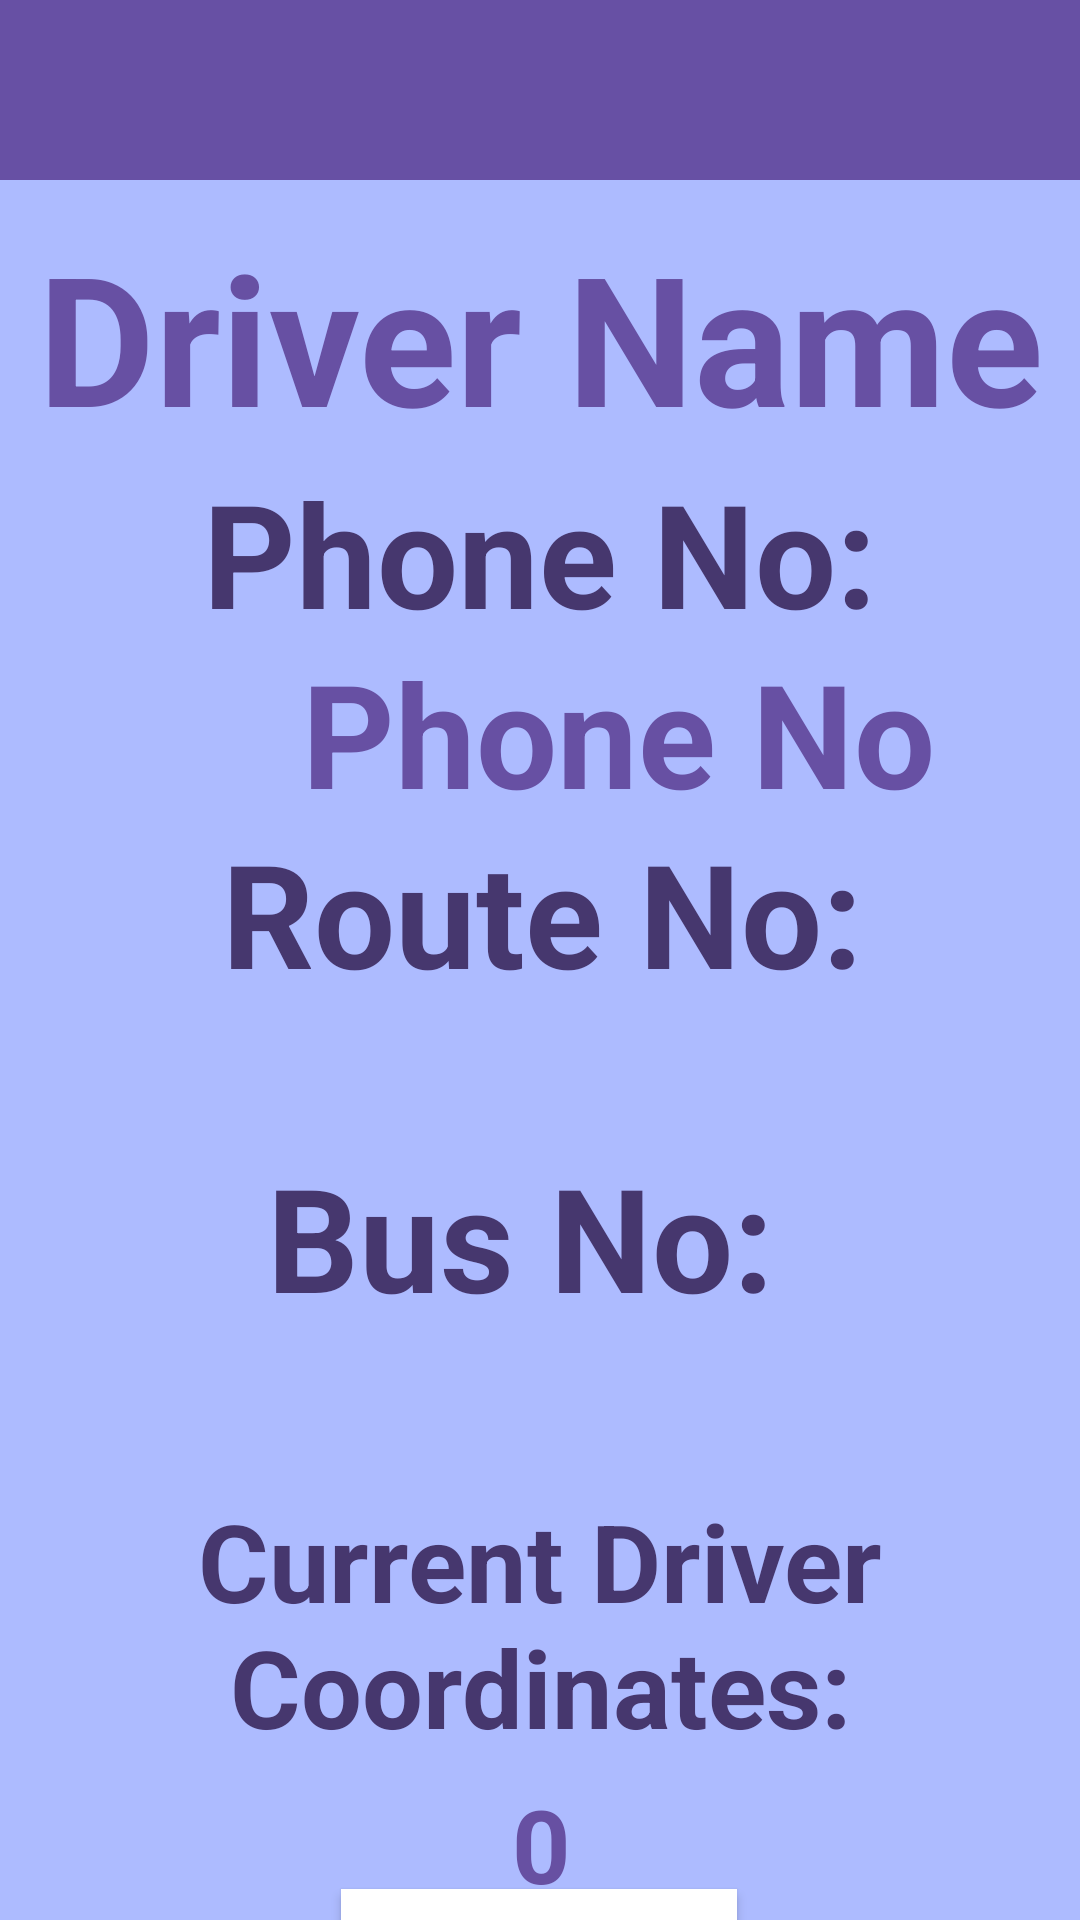

Reconstruct the res/layout file that produces this screen, plus the resources it refers to.
<!-- AndroidManifest.xml: application theme Theme.BusTracking -->
<!-- res/layout/activity_driver_dboard.xml -->
<?xml version="1.0" encoding="utf-8"?>
<androidx.constraintlayout.widget.ConstraintLayout xmlns:android="http://schemas.android.com/apk/res/android"
    xmlns:app="http://schemas.android.com/apk/res-auto"
    xmlns:tools="http://schemas.android.com/tools"
    android:layout_width="match_parent"
    android:layout_height="match_parent"
    android:background="#ADBBFF"
    tools:context=".account">

    <Button
        android:id="@+id/signout"
        style="@style/Widget.AppCompat.Button.Colored"
        android:layout_width="132dp"
        android:layout_height="38dp"
        android:layout_marginStart="139dp"
        android:layout_marginTop="9dp"
        android:layout_marginEnd="140dp"
        android:layout_marginBottom="15dp"
        android:background="#FFFFFF"
        android:text="log out"
        android:textSize="16sp"
        app:layout_constraintBottom_toBottomOf="parent"
        app:layout_constraintEnd_toEndOf="parent"
        app:layout_constraintStart_toStartOf="parent"
        app:layout_constraintTop_toBottomOf="@+id/divider" />

    <TextView
        android:id="@+id/name"
        android:layout_width="360dp"
        android:layout_height="80dp"
        android:layout_marginStart="25dp"
        android:layout_marginTop="12dp"
        android:layout_marginEnd="26dp"
        android:text="Driver Name"
        android:textAlignment="center"
        android:textColor="#6750A3"
        android:textColorLink="#6750A3"
        android:textDirection="locale"
        android:textSize="60sp"
        android:textStyle="bold"
        app:layout_constraintEnd_toEndOf="parent"
        app:layout_constraintStart_toStartOf="parent"
        app:layout_constraintTop_toBottomOf="@+id/toolbar" />

    <TextView
        android:id="@+id/route"
        android:layout_width="362dp"
        android:layout_height="58dp"
        android:layout_marginStart="25dp"
        android:layout_marginTop="276dp"
        android:layout_marginEnd="26dp"
        android:textAlignment="center"
        android:textColor="#6750A3"
        android:textColorLink="#6750A3"
        android:textDirection="firstStrongRtl"
        android:textSize="48sp"
        android:textStyle="bold"
        app:layout_constraintEnd_toEndOf="parent"
        app:layout_constraintStart_toStartOf="parent"
        app:layout_constraintTop_toBottomOf="@+id/toolbar" />

    <TextView
        android:id="@+id/route3"
        android:layout_width="362dp"
        android:layout_height="58dp"
        android:layout_marginStart="25dp"
        android:layout_marginTop="212dp"
        android:layout_marginEnd="26dp"
        android:text="Route No:"
        android:textAlignment="center"
        android:textColor="#46376E"
        android:textColorLink="#6750A3"
        android:textDirection="firstStrongRtl"
        android:textSize="48sp"
        android:textStyle="bold"
        app:layout_constraintEnd_toEndOf="parent"
        app:layout_constraintHorizontal_bias="0.49"
        app:layout_constraintStart_toStartOf="parent"
        app:layout_constraintTop_toBottomOf="@+id/toolbar" />

    <TextView
        android:id="@+id/idinfo"
        android:layout_width="362dp"
        android:layout_height="53dp"
        android:layout_marginStart="25dp"
        android:layout_marginTop="376dp"
        android:layout_marginEnd="26dp"
        android:textAlignment="center"
        android:textColor="#6750A3"
        android:textColorLink="#6750A3"
        android:textDirection="firstStrongRtl"
        android:textSize="48sp"
        android:textStyle="bold"
        app:layout_constraintEnd_toEndOf="parent"
        app:layout_constraintStart_toStartOf="parent"
        app:layout_constraintTop_toBottomOf="@+id/toolbar" />

    <TextView
        android:id="@+id/idinfo2"
        android:layout_width="283dp"
        android:layout_height="57dp"
        android:layout_marginTop="320dp"
        android:layout_marginEnd="26dp"
        android:text="Bus No:"
        android:textAlignment="center"
        android:textColor="#46376E"
        android:textColorLink="#6750A3"
        android:textDirection="firstStrongRtl"
        android:textSize="48sp"
        android:textStyle="bold"
        app:layout_constraintEnd_toEndOf="parent"
        app:layout_constraintHorizontal_bias="0.627"
        app:layout_constraintStart_toStartOf="parent"
        app:layout_constraintTop_toBottomOf="@+id/toolbar" />

    <TextView
        android:id="@+id/idinfo3"
        android:layout_width="386dp"
        android:layout_height="90dp"
        android:layout_marginStart="25dp"
        android:layout_marginTop="436dp"
        android:layout_marginEnd="26dp"
        android:text="Current Driver Coordinates:"
        android:textAlignment="center"
        android:textColor="#46376E"
        android:textColorLink="#6750A3"
        android:textDirection="firstStrongRtl"
        android:textSize="36sp"
        android:textStyle="bold"
        app:layout_constraintEnd_toEndOf="parent"
        app:layout_constraintStart_toStartOf="parent"
        app:layout_constraintTop_toBottomOf="@+id/toolbar" />

    <TextView
        android:id="@+id/coords"
        android:layout_width="393dp"
        android:layout_height="60dp"
        android:layout_marginStart="26dp"
        android:layout_marginTop="532dp"
        android:layout_marginEnd="26dp"
        android:text="0"
        android:textAlignment="center"
        android:textColor="#6750A2"
        android:textColorLink="#6750A3"
        android:textDirection="firstStrongRtl"
        android:textSize="34sp"
        android:textStyle="bold"
        app:layout_constraintEnd_toEndOf="parent"
        app:layout_constraintStart_toStartOf="parent"
        app:layout_constraintTop_toBottomOf="@+id/toolbar" />

    <TextView
        android:id="@+id/phno"
        android:layout_width="362dp"
        android:layout_height="61dp"
        android:layout_marginStart="25dp"
        android:layout_marginTop="152dp"
        android:layout_marginEnd="26dp"
        android:text="Phone No"
        android:textAlignment="center"
        android:textColor="#6750A3"
        android:textColorLink="#6750A3"
        android:textDirection="firstStrongRtl"
        android:textSize="48sp"
        android:textStyle="bold"
        app:layout_constraintEnd_toEndOf="parent"
        app:layout_constraintHorizontal_bias="0.0"
        app:layout_constraintStart_toStartOf="parent"
        app:layout_constraintTop_toBottomOf="@+id/toolbar" />

    <TextView
        android:id="@+id/phno2"
        android:layout_width="362dp"
        android:layout_height="61dp"
        android:layout_marginStart="25dp"
        android:layout_marginTop="92dp"
        android:layout_marginEnd="26dp"
        android:text="Phone No:"
        android:textAlignment="center"
        android:textColor="#46376E"
        android:textColorLink="#6750A3"
        android:textDirection="firstStrongRtl"
        android:textSize="48sp"
        android:textStyle="bold"
        app:layout_constraintEnd_toEndOf="parent"
        app:layout_constraintStart_toStartOf="parent"
        app:layout_constraintTop_toBottomOf="@+id/toolbar" />

    <View
        android:id="@+id/divider"
        android:layout_width="409dp"
        android:layout_height="1dp"
        android:layout_marginStart="1dp"
        android:layout_marginTop="10dp"
        android:layout_marginEnd="1dp"
        android:background="?android:attr/listDivider"
        app:layout_constraintEnd_toEndOf="parent"
        app:layout_constraintHorizontal_bias="0.0"
        app:layout_constraintStart_toStartOf="parent"
        app:layout_constraintTop_toBottomOf="@+id/coords" />

    <androidx.appcompat.widget.Toolbar
        android:id="@+id/toolbar"
        android:layout_width="412dp"
        android:layout_height="60dp"
        android:background="?attr/colorPrimary"
        android:minHeight="?attr/actionBarSize"
        android:theme="?attr/actionBarTheme"
        app:layout_constraintBottom_toTopOf="@+id/name"
        app:layout_constraintEnd_toEndOf="parent"
        app:layout_constraintHorizontal_bias="1.0"
        app:layout_constraintStart_toStartOf="parent"
        app:layout_constraintTop_toTopOf="parent" />
</androidx.constraintlayout.widget.ConstraintLayout>
<!-- resources referenced by this layout -->
<resources>
  <style name="Theme.BusTracking" parent="Base.Theme.BusTracking" />
  <style name="Base.Theme.BusTracking" parent="Theme.Material3.DayNight.NoActionBar">
          
          
      </style>
</resources>
